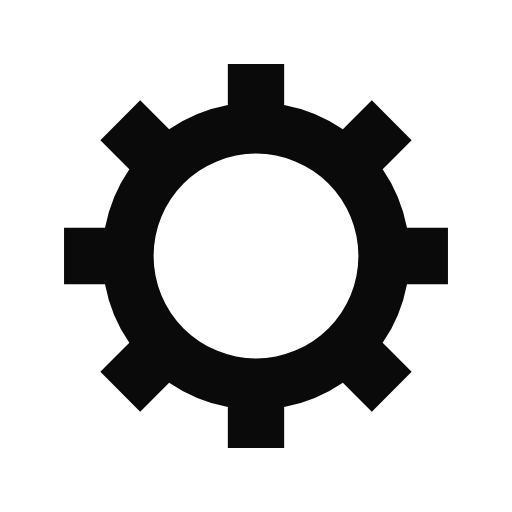
t = 0.00 s
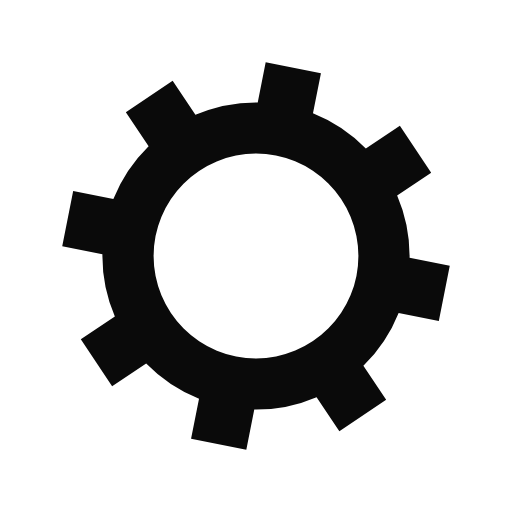
t = 0.09 s
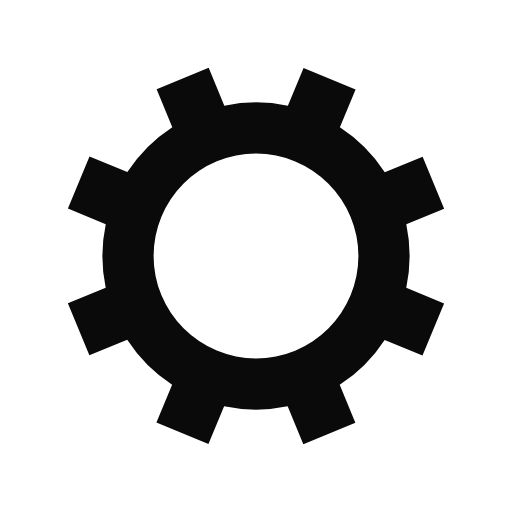
t = 0.19 s
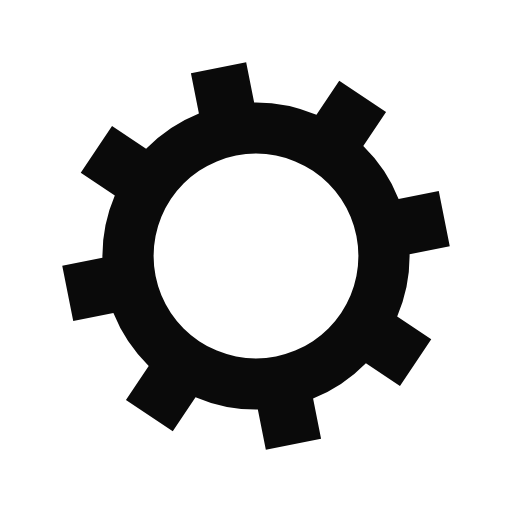
t = 0.28 s

The animated SVG that drew these frames (rendered in a browser with its animation timeline set to each time). Animation: 1 SMIL element (animateTransform=1); one cycle of 0.38 s, repeats indefinitely.

<?xml version="1.0" encoding="utf-8"?>
<svg xmlns="http://www.w3.org/2000/svg" xmlns:xlink="http://www.w3.org/1999/xlink" style="margin: auto; background: none; display: block; shape-rendering: auto;" width="200px" height="200px" viewBox="0 0 100 100" preserveAspectRatio="xMidYMid">
<g transform="translate(50 50)">
<g>
<animateTransform attributeName="transform" type="rotate" values="0;45" keyTimes="0;1" dur="0.37735849056603776s" repeatCount="indefinite"></animateTransform><path d="M29.491524206117255 -5.5 L37.491524206117255 -5.5 L37.491524206117255 5.5 L29.491524206117255 5.5 A30 30 0 0 1 24.742744050198738 16.964569457146712 L24.742744050198738 16.964569457146712 L30.399598299691117 22.621423706639092 L22.621423706639096 30.399598299691114 L16.964569457146716 24.742744050198734 A30 30 0 0 1 5.5 29.491524206117255 L5.5 29.491524206117255 L5.5 37.491524206117255 L-5.499999999999997 37.491524206117255 L-5.499999999999997 29.491524206117255 A30 30 0 0 1 -16.964569457146705 24.742744050198738 L-16.964569457146705 24.742744050198738 L-22.621423706639085 30.399598299691117 L-30.399598299691117 22.621423706639092 L-24.742744050198738 16.964569457146712 A30 30 0 0 1 -29.491524206117255 5.500000000000009 L-29.491524206117255 5.500000000000009 L-37.491524206117255 5.50000000000001 L-37.491524206117255 -5.500000000000001 L-29.491524206117255 -5.500000000000002 A30 30 0 0 1 -24.742744050198738 -16.964569457146705 L-24.742744050198738 -16.964569457146705 L-30.399598299691117 -22.621423706639085 L-22.621423706639092 -30.399598299691117 L-16.964569457146712 -24.742744050198738 A30 30 0 0 1 -5.500000000000011 -29.491524206117255 L-5.500000000000011 -29.491524206117255 L-5.500000000000012 -37.491524206117255 L5.499999999999998 -37.491524206117255 L5.5 -29.491524206117255 A30 30 0 0 1 16.964569457146702 -24.74274405019874 L16.964569457146702 -24.74274405019874 L22.62142370663908 -30.39959829969112 L30.399598299691117 -22.6214237066391 L24.742744050198738 -16.964569457146716 A30 30 0 0 1 29.491524206117255 -5.500000000000013 M0 -20A20 20 0 1 0 0 20 A20 20 0 1 0 0 -20" fill="#0a0a0a"></path></g></g>
<!-- [ldio] generated by https://loading.io/ --></svg>
